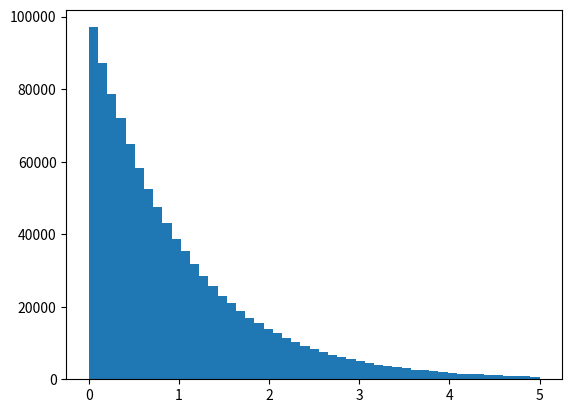

Write Python code to recreate this figure.
import numpy as np
import matplotlib.pyplot as plt
class Sample:
    def inverse(self, sampleSize):
        es = getInverseFunc(sampleSize)
        plt.hist(es, np.linspace(0,5,50))
        plt.show()

def getInverseFunc(sampleSize):
    """
    F(x) = 1 - e**(-x)  
    反函数F^(-1)(x) = -In(1-x)
    """
    # uniform 均匀分布
    return -np.log(1-np.random.uniform(0,1,sampleSize))


if __name__ == "__main__":
    sampleSize = 1000000
    s = Sample()
    s.inverse(sampleSize)